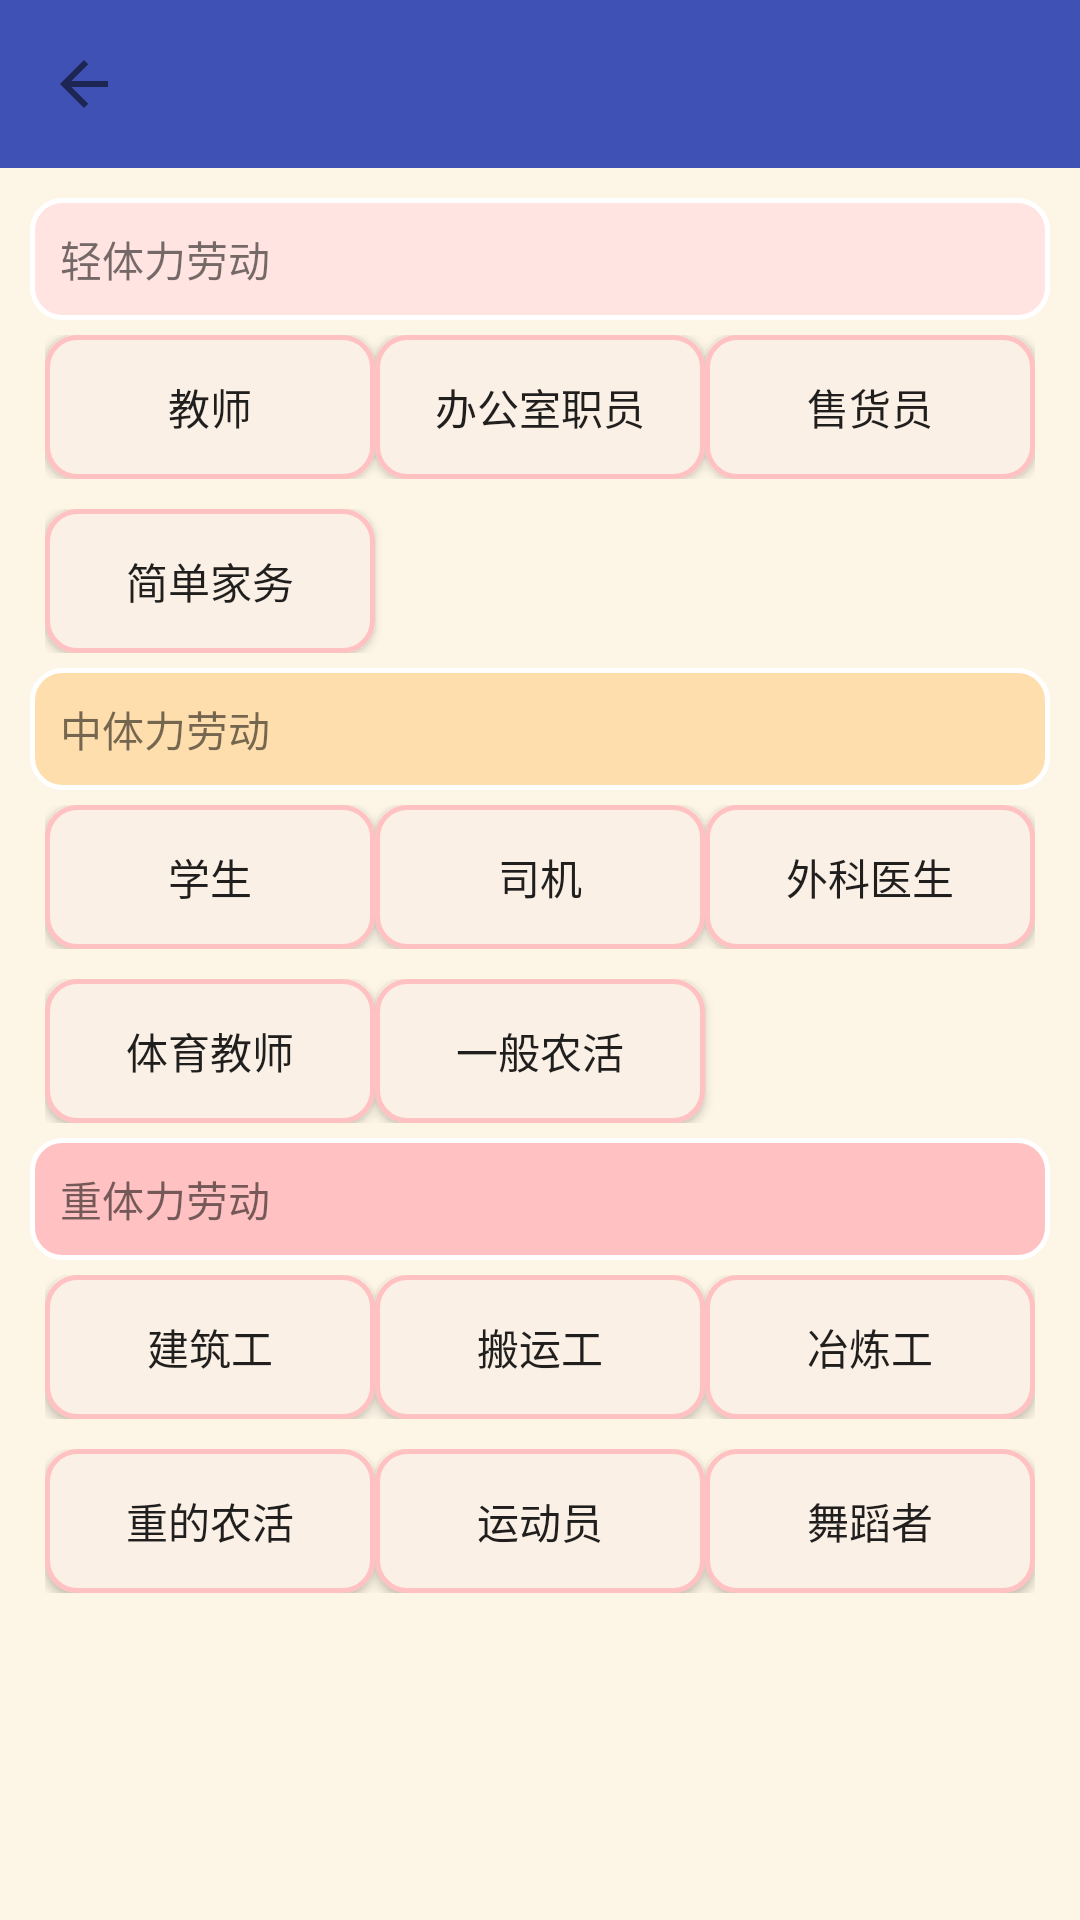

The Android layout XML behind this screen, and the referenced resources:
<!-- AndroidManifest.xml: application theme AppTheme -->
<!-- res/layout/career_select.xml -->
<?xml version="1.0" encoding="utf-8"?>
<RelativeLayout xmlns:android="http://schemas.android.com/apk/res/android"
    xmlns:app="http://schemas.android.com/apk/res-auto"
    android:layout_width="match_parent"
    android:layout_height="match_parent"
    android:background="#FDF5E6"
    android:fitsSystemWindows="true">

    <android.support.v7.widget.Toolbar
        android:id="@+id/career_toolBar"
        android:layout_width="match_parent"
        android:layout_height="?attr/actionBarSize"
        android:background="?attr/colorPrimary"
        android:theme="@style/ThemeOverlay.AppCompat.Light"
        app:navigationIcon="?attr/homeAsUpIndicator"
        app:popupTheme="@style/ThemeOverlay.AppCompat.Light" />

    <LinearLayout xmlns:android="http://schemas.android.com/apk/res/android"
        xmlns:app="http://schemas.android.com/apk/res-auto"
        android:layout_width="match_parent"
        android:layout_height="match_parent"
        android:layout_below="@id/career_toolBar"
        android:orientation="vertical"
        android:padding="10dp">


        <TextView
            android:layout_width="match_parent"
            android:layout_height="wrap_content"
            android:background="@drawable/career_class_1"
            android:text="轻体力劳动" />

        <LinearLayout
            android:layout_width="match_parent"
            android:layout_height="wrap_content"
            android:layout_margin="5dp"
            android:orientation="horizontal">


            <Button
                android:id="@+id/teacher"
                android:layout_width="0dp"
                android:layout_height="wrap_content"
                android:layout_weight="1"
                android:background="@drawable/roundedrectangle_login"
                android:text="教师" />

            <Button
                android:id="@+id/office"
                android:layout_width="0dp"
                android:layout_height="wrap_content"
                android:layout_weight="1"
                android:background="@drawable/roundedrectangle_login"
                android:text="办公室职员" />

            <Button
                android:id="@+id/saller"
                android:layout_width="0dp"
                android:layout_height="wrap_content"
                android:layout_weight="1"
                android:background="@drawable/roundedrectangle_login"
                android:text="售货员" />

        </LinearLayout>

        <LinearLayout
            android:layout_width="match_parent"
            android:layout_height="wrap_content"
            android:layout_margin="5dp"
            android:orientation="horizontal">


            <Button
                android:id="@+id/home_man"
                android:layout_width="0dp"
                android:layout_height="wrap_content"
                android:layout_weight="1"
                android:background="@drawable/roundedrectangle_login"
                android:text="简单家务" />

            <TextView
                android:layout_width="0dp"
                android:layout_height="wrap_content"
                android:layout_weight="1" />

            <TextView
                android:layout_width="0dp"
                android:layout_height="wrap_content"
                android:layout_weight="1" />
        </LinearLayout>

        <TextView
            android:layout_width="match_parent"
            android:layout_height="wrap_content"
            android:background="@drawable/career_class_2"
            android:text="中体力劳动" />

        <LinearLayout
            android:layout_width="match_parent"
            android:layout_height="wrap_content"
            android:layout_margin="5dp"
            android:orientation="horizontal">


            <Button
                android:id="@+id/student"
                android:layout_width="0dp"
                android:layout_height="wrap_content"
                android:layout_weight="1"
                android:background="@drawable/roundedrectangle_login"
                android:text="学生" />

            <Button
                android:id="@+id/drive"
                android:layout_width="0dp"
                android:layout_height="wrap_content"
                android:layout_weight="1"
                android:background="@drawable/roundedrectangle_login"
                android:text="司机" />

            <Button
                android:id="@+id/doctor_sur"
                android:layout_width="0dp"
                android:layout_height="wrap_content"
                android:layout_weight="1"
                android:background="@drawable/roundedrectangle_login"
                android:text="外科医生" />

        </LinearLayout>

        <LinearLayout
            android:layout_width="match_parent"
            android:layout_height="wrap_content"
            android:layout_margin="5dp"
            android:orientation="horizontal">

            <Button
                android:id="@+id/PE_teacher"
                android:layout_width="0dp"
                android:layout_height="wrap_content"
                android:layout_weight="1"
                android:background="@drawable/roundedrectangle_login"
                android:text="体育教师" />

            <Button
                android:id="@+id/work_normal"
                android:layout_width="0dp"
                android:layout_height="wrap_content"
                android:layout_weight="1"
                android:background="@drawable/roundedrectangle_login"
                android:text="一般农活" />

            <TextView
                android:layout_width="0dp"
                android:layout_height="wrap_content"
                android:layout_weight="1" />
        </LinearLayout>

        <TextView
            android:layout_width="match_parent"
            android:layout_height="wrap_content"
            android:background="@drawable/career_class_3"
            android:text="重体力劳动" />

        <LinearLayout
            android:layout_width="match_parent"
            android:layout_height="wrap_content"
            android:layout_margin="5dp"
            android:orientation="horizontal">

            <Button
                android:id="@+id/work_struct"
                android:layout_width="0dp"
                android:layout_height="wrap_content"
                android:layout_weight="1"
                android:background="@drawable/roundedrectangle_login"
                android:text="建筑工" />

            <Button
                android:id="@+id/trans"
                android:layout_width="0dp"
                android:layout_height="wrap_content"
                android:layout_weight="1"
                android:background="@drawable/roundedrectangle_login"
                android:text="搬运工" />

            <Button
                android:id="@+id/smelt"
                android:layout_width="0dp"
                android:layout_height="wrap_content"
                android:layout_weight="1"
                android:background="@drawable/roundedrectangle_login"
                android:text="冶炼工" />
        </LinearLayout>

        <LinearLayout
            android:layout_width="match_parent"
            android:layout_height="wrap_content"
            android:layout_margin="5dp"
            android:orientation="horizontal">

            <Button
                android:id="@+id/work_heavy"
                android:layout_width="0dp"
                android:layout_height="wrap_content"
                android:layout_weight="1"
                android:background="@drawable/roundedrectangle_login"
                android:text="重的农活" />

            <Button
                android:id="@+id/sports"
                android:layout_width="0dp"
                android:layout_height="wrap_content"
                android:layout_weight="1"
                android:background="@drawable/roundedrectangle_login"
                android:text="运动员" />

            <Button
                android:id="@+id/dancer"
                android:layout_width="0dp"
                android:layout_height="wrap_content"
                android:layout_weight="1"
                android:background="@drawable/roundedrectangle_login"
                android:text="舞蹈者" />
        </LinearLayout>
    </LinearLayout>
</RelativeLayout>
<!-- resources referenced by this layout -->
<resources>
  <!-- drawable career_class_1 (drawable) -->
  <?xml version="1.0" encoding="utf-8"?>
  <shape xmlns:android="http://schemas.android.com/apk/res/android"
      android:shape="rectangle">
  
      
      <corners android:radius="10dip" />
      
      <padding
          android:left="10dp"
          android:top="10dp"
          android:right="10dp"
          android:bottom="10dp"
          />
      
      <stroke
          android:width="5px"
          android:color="#fff" />
  
      
      <solid android:color="#FFE4E1"></solid>
  </shape>
  <!-- drawable career_class_2 (drawable) -->
  <?xml version="1.0" encoding="utf-8"?>
  <shape xmlns:android="http://schemas.android.com/apk/res/android"
      android:shape="rectangle">
  
      
      <corners android:radius="10dip" />
      
      <padding
          android:left="10dp"
          android:top="10dp"
          android:right="10dp"
          android:bottom="10dp"
          />
      
      <stroke
          android:width="5px"
          android:color="#fff" />
  
      
      <solid android:color="#FFDEAD"></solid>
  </shape>
  <!-- drawable career_class_3 (drawable) -->
  <?xml version="1.0" encoding="utf-8"?>
  <shape xmlns:android="http://schemas.android.com/apk/res/android"
      android:shape="rectangle">
  
      
      <corners android:radius="10dip" />
      
      <padding
          android:left="10dp"
          android:top="10dp"
          android:right="10dp"
          android:bottom="10dp"
          />
      
      <stroke
          android:width="5px"
          android:color="#fff" />
  
      
      <solid android:color="#FFC1C1"></solid>
  </shape>
  <!-- drawable roundedrectangle_login (drawable) -->
  <?xml version="1.0" encoding="utf-8"?>
  <shape xmlns:android="http://schemas.android.com/apk/res/android"
      android:shape="rectangle">
  
      
      <corners android:radius="10dip" />
      
      <padding
          android:bottom="10dp"
          android:left="10dp"
          android:right="10dp"
          android:top="10dp" />
      
      <stroke
          android:width="5px"
          android:color="#FFC1C1" />
  
      
      <solid android:color="#FAF0E6"></solid>
  </shape>
  <style name="AppTheme" parent="Theme.AppCompat.Light.NoActionBar">
          
          <item name="colorPrimary">@color/colorPrimary</item>
          <item name="colorPrimaryDark">@color/colorPrimaryDark</item>
          <item name="colorAccent">@color/colorAccent</item>
          <item name="android:windowLightStatusBar" tools:ignore="NewApi">true</item>
      </style>
  <color name="colorPrimary">#3F51B5</color>
  <color name="colorPrimaryDark">#303F9F</color>
  <color name="colorAccent">#FF4081</color>
</resources>
